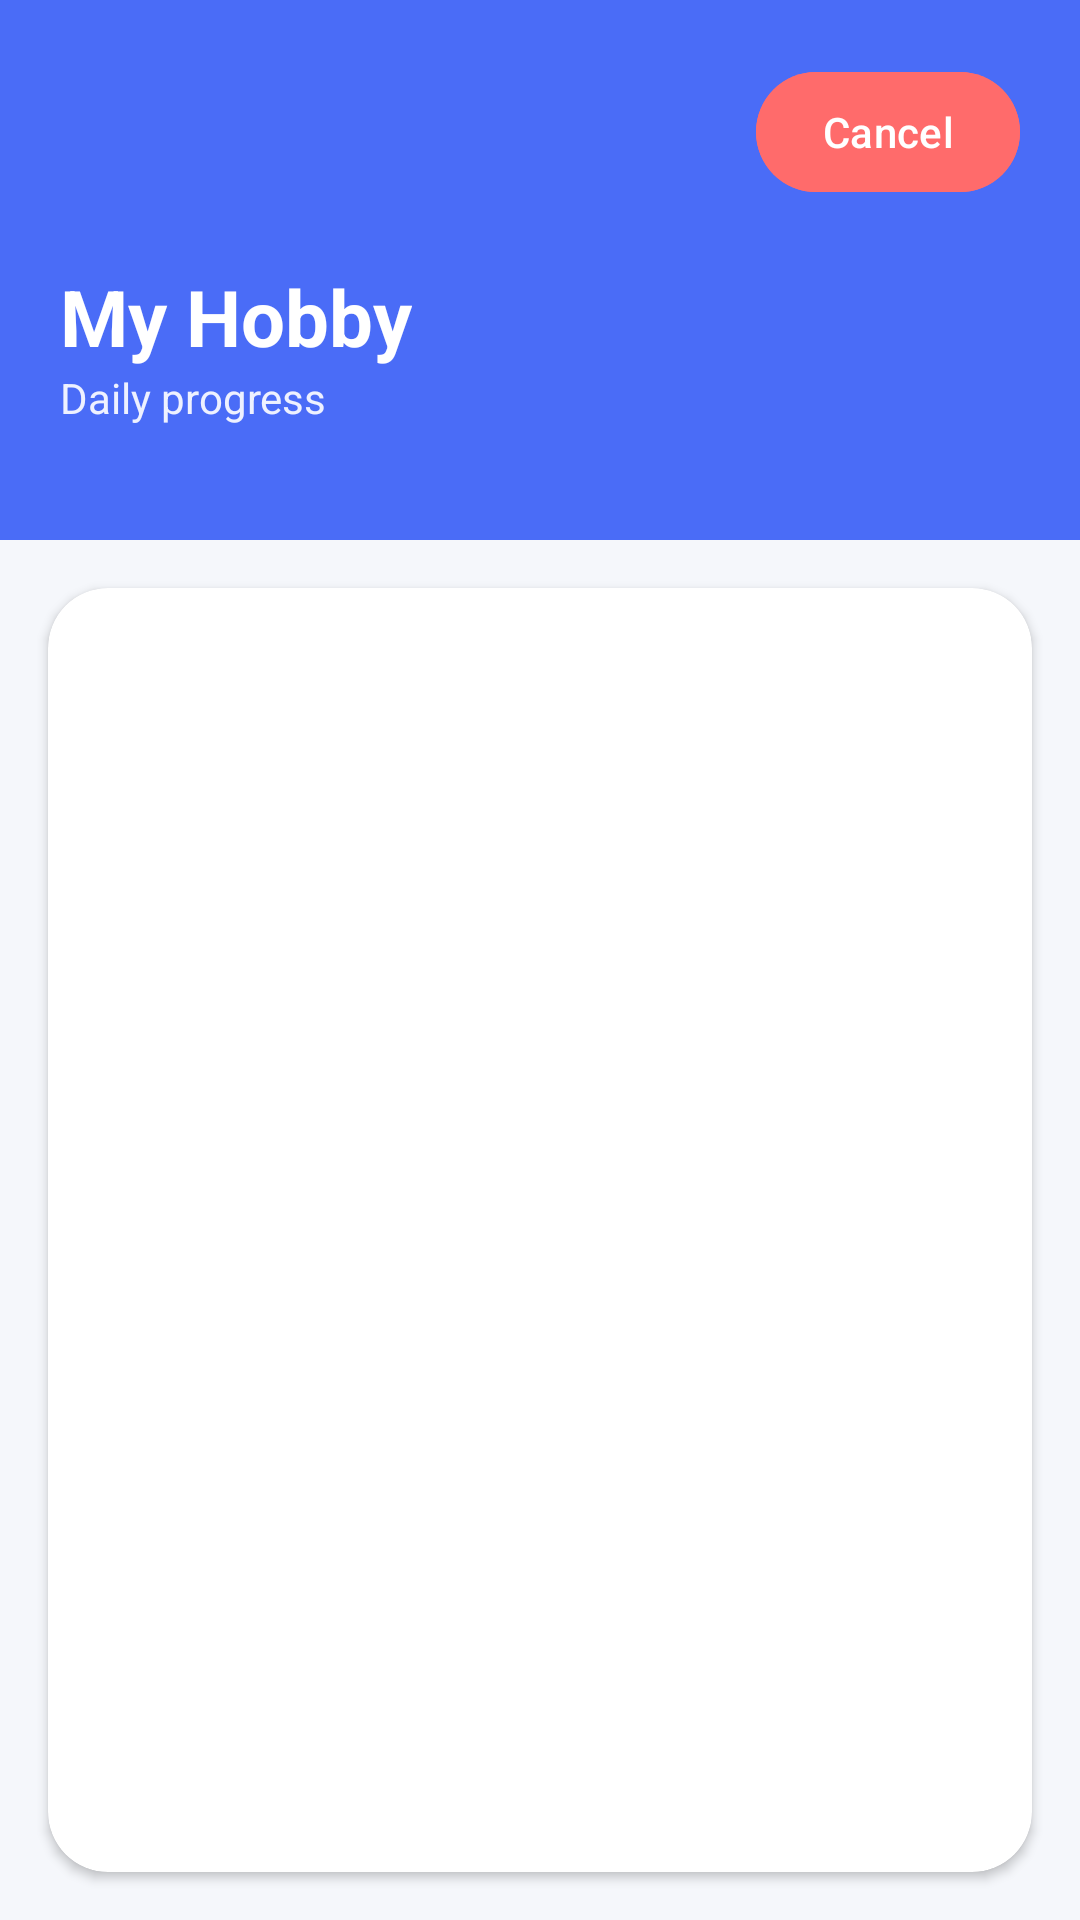

Reconstruct the res/layout file that produces this screen, plus the resources it refers to.
<!-- AndroidManifest.xml: application theme Theme.Hobbify -->
<!-- res/layout/activity_challenge.xml -->
<?xml version="1.0" encoding="utf-8"?>
<androidx.constraintlayout.widget.ConstraintLayout
    xmlns:android="http://schemas.android.com/apk/res/android"
    xmlns:app="http://schemas.android.com/apk/res-auto"
    android:layout_width="match_parent"
    android:layout_height="match_parent"
    android:background="@color/screen_bg">

    
    <LinearLayout
        android:id="@+id/header"
        android:orientation="vertical"
        android:padding="20dp"
        android:background="@color/primary"
        app:layout_constraintTop_toTopOf="parent"
        app:layout_constraintStart_toStartOf="parent"
        app:layout_constraintEnd_toEndOf="parent"
        android:layout_width="0dp"
        android:layout_height="180dp">

        
        <com.google.android.material.button.MaterialButton
            android:id="@+id/btnCancel"
            android:text="@string/cancel"
            android:textColor="@color/white"
            android:layout_gravity="end"
            android:backgroundTint="@color/danger"
            style="@style/Widget.Material3.Button.TextButton"
            android:layout_width="wrap_content"
            android:layout_height="wrap_content"/>

        
        <TextView
            android:id="@+id/txtHobbyName"
            android:text="@string/default_hobby"
            android:textSize="26sp"
            android:textStyle="bold"
            android:textColor="@color/white"
            android:layout_marginTop="20dp"
            android:importantForAccessibility="yes"
            android:layout_width="wrap_content"
            android:layout_height="wrap_content"/>

        <TextView
            android:text="@string/daily_progress"
            android:textSize="14sp"
            android:textColor="@color/primary_light"
            android:layout_width="wrap_content"
            android:layout_height="wrap_content"/>

    </LinearLayout>

    
    <androidx.cardview.widget.CardView
        android:layout_margin="16dp"
        android:elevation="6dp"
        app:cardCornerRadius="20dp"
        app:layout_constraintTop_toBottomOf="@id/header"
        app:layout_constraintBottom_toBottomOf="parent"
        app:layout_constraintStart_toStartOf="parent"
        app:layout_constraintEnd_toEndOf="parent"
        android:layout_width="0dp"
        android:layout_height="0dp">

        <androidx.recyclerview.widget.RecyclerView
            android:id="@+id/recyclerDays"
            android:layout_width="match_parent"
            android:layout_height="match_parent"
            android:padding="12dp"
            android:clipToPadding="false"
            android:contentDescription="@string/days_list"
            android:importantForAccessibility="yes"/>

    </androidx.cardview.widget.CardView>

</androidx.constraintlayout.widget.ConstraintLayout>
<!-- resources referenced by this layout -->
<resources>
  <color name="danger">#FF6B6B</color>
  <color name="primary">#4A6CF7</color>
  <color name="primary_light">#EEF1FF</color>
  <color name="screen_bg">#F5F7FB</color>
  <color name="white">#FFFFFFFF</color>
  <string name="cancel">Cancel</string>
  <string name="daily_progress">Daily progress</string>
  <string name="days_list">Daily challenge days list</string>
  <string name="default_hobby">My Hobby</string>
  <style name="Theme.Hobbify" parent="Base.Theme.Hobbify" />
  <style name="Base.Theme.Hobbify" parent="Theme.Material3.DayNight.NoActionBar">
          
          
      </style>
</resources>
